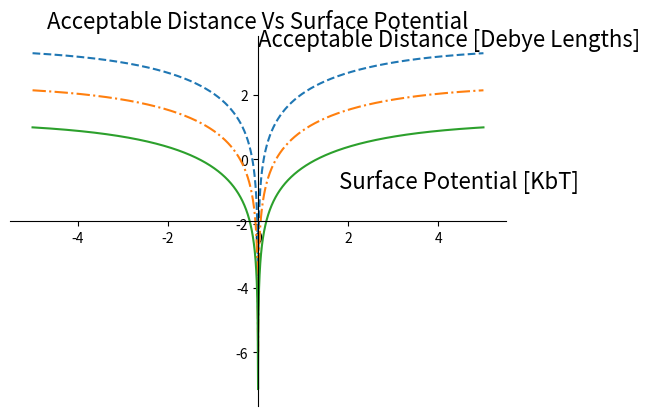

The matplotlib source for this figure: (Note: this script raises an exception after producing the figure.)
import numpy as np
import math as m
import matplotlib.pyplot as plt


#This is incomplete !!! I need to account for kappa change

def dist_calc(err, charge):
    interior = abs(m.tanh(charge/4))*(1-err)**(-0.5)

    

    return m.log(interior)

def produce_results(err):

    results = []
    x_range = []



    for i in range(-5000,5000):
        charge = i/1000.0
        
        if charge != 0.0:
            x_range.append(charge)
            pop = dist_calc(err, charge)
            results.append(pop)
            
                
            

    return x_range, results




fig = plt.figure()


ax = fig.add_subplot(1,1,1)
ax.set_title('Acceptable Distance Vs Surface Potential', fontsize='16')
plt.text(1.8,-0.9,'Surface Potential [KbT]', fontsize='16')
plt.text(0,3.5,'Acceptable Distance [Debye Lengths]', fontsize='16')

line1, = ax.plot(produce_results(0.999)[0], produce_results(0.999)[1],label='gottlob', linestyle='--')
line1.set_label('0.1% Error')

line2, = ax.plot(produce_results(0.99)[0], produce_results(0.99)[1],label='gottlob', linestyle='-.')
line2.set_label('1% Error')

line3, = ax.plot(produce_results(0.9)[0], produce_results(0.9)[1],label='gottlob')
line3.set_label('10% Error')

ax.spines['left'].set_position('center')
ax.spines['right'].set_color('none')
ax.spines['bottom'].set_position('center')
ax.spines['top'].set_color('none')
ax.spines['left'].set_smart_bounds(True)
ax.spines['bottom'].set_smart_bounds(True)
ax.xaxis.set_ticks_position('bottom')
ax.yaxis.set_ticks_position('left')
ax.grid()
plt.xlim(-5,5)
plt.ylim(-4,4)
plt.gca().set_aspect('equal', adjustable='box')
ax.legend(loc=4, fontsize='16')

ax.axes.get_xaxis().set_ticks([-5,-4,-3,-2,-1,1,2,3,4,5])

plt.show()
